Run: headless pygame with SDL's dummy video driver; simulated clock (each Clock.tick advances the game by its frame time, no real sleeping); random seed 0; keys injected as events and as key.get_pressed() state; no mouse input.
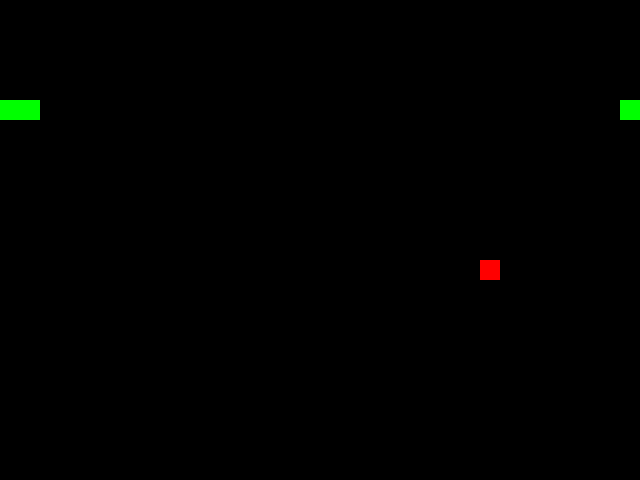
Frame 1 of 4 · flips 1–60 · no input
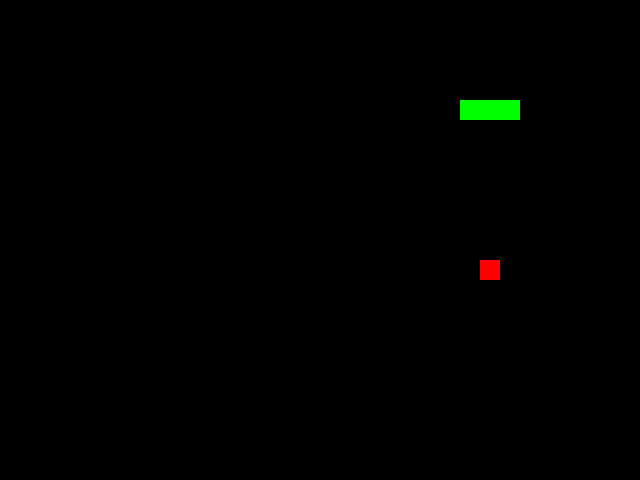
Frame 2 of 4 · flips 61–180 · tapped SPACE, RETURN · held RIGHT (→), D
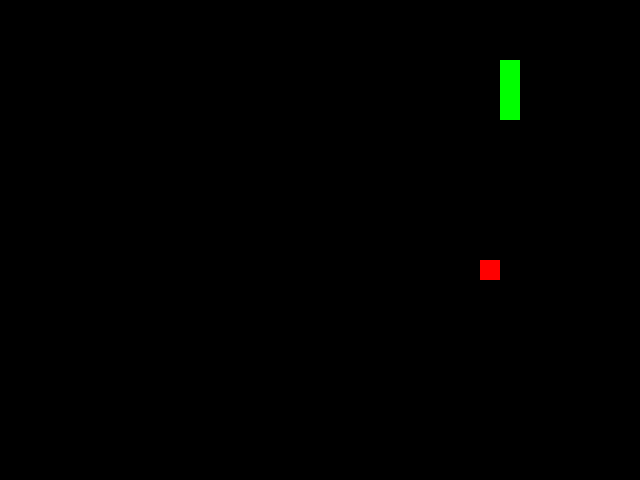
Frame 3 of 4 · flips 181–300 · held DOWN (↓), S
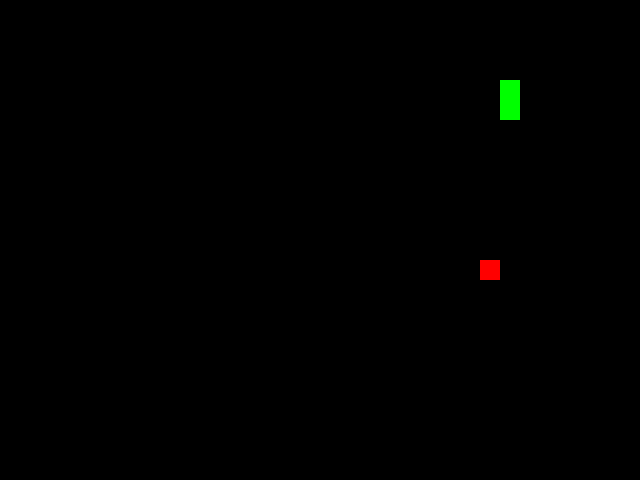
Frame 4 of 4 · flips 301–420 · held LEFT (←), A, UP (↑), W

The pygame program that drew these frames:

import pygame
import random

pygame.init()

# Цвета
WHITE = (255, 255, 255)
GREEN = (0, 255, 0)
RED = (255, 0, 0)
BLACK = (0, 0, 0)

# Параметры экрана
WIDTH, HEIGHT = 640, 480
screen = pygame.display.set_mode((WIDTH, HEIGHT))
pygame.display.set_caption("Змейка")

# Параметры игры
CELL_SIZE = 20
CELL_COUNT_X = WIDTH // CELL_SIZE
CELL_COUNT_Y = HEIGHT // CELL_SIZE

class Snake:
    def __init__(self):
        self.body = [(5, 5), (4, 5), (3, 5)]
        self.direction = (1, 0)

    def move(self):
        head_x, head_y = self.body[0]
        new_dir_x, new_dir_y = self.direction
        new_head = ((head_x + new_dir_x) % CELL_COUNT_X, (head_y + new_dir_y) % CELL_COUNT_Y)
        self.body = [new_head] + self.body[:-1]

    def grow(self):
        head_x, head_y = self.body[0]
        new_dir_x, new_dir_y = self.direction
        new_head = ((head_x + new_dir_x) % CELL_COUNT_X, (head_y + new_dir_y) % CELL_COUNT_Y)
        self.body = [new_head] + self.body

    def draw(self, screen):
        for segment in self.body:
            pygame.draw.rect(screen, GREEN, (segment[0] * CELL_SIZE, segment[1] * CELL_SIZE, CELL_SIZE, CELL_SIZE))

snake = Snake()

food = (random.randint(0, CELL_COUNT_X - 1), random.randint(0, CELL_COUNT_Y - 1))

running = True
clock = pygame.time.Clock()

while running:
    screen.fill(BLACK)

    for event in pygame.event.get():
        if event.type == pygame.QUIT:
            running = False
        if event.type == pygame.KEYDOWN:
            if event.key == pygame.K_LEFT and snake.direction != (1, 0):
                snake.direction = (-1, 0)
            elif event.key == pygame.K_RIGHT and snake.direction != (-1, 0):
                snake.direction = (1, 0)
            elif event.key == pygame.K_UP and snake.direction != (0, 1):
                snake.direction = (0, -1)
            elif event.key == pygame.K_DOWN and snake.direction != (0, -1):
                snake.direction = (0, 1)

    snake.move()

    if snake.body[0] == food:
        snake.grow()
        food = (random.randint(0, CELL_COUNT_X - 1), random.randint(0, CELL_COUNT_Y - 1))

    if snake.body[0] in snake.body[1:]:
        running = False

    snake.draw(screen)
    pygame.draw.rect(screen, RED, (food[0] * CELL_SIZE, food[1] * CELL_SIZE, CELL_SIZE, CELL_SIZE))

    pygame.display.flip()
    clock.tick(10)

pygame.quit()
